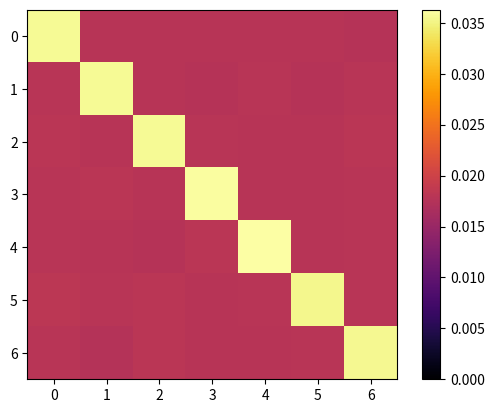

Write the Python code that produced this figure.
import matplotlib.pyplot as plt
import numpy as np

freq_array = [[0 for j in range(7)] for i in range(7)]
iters = 1e+6
for i in range(int(iters)):
	rng = np.random.randint(2**32) - 2**31
	rng = rng >> 4
	col = rng%7
	row = (rng>>3)%7
	freq_array[row][col] += 1/iters

plt.imshow(freq_array, vmin=0, cmap='inferno')
plt.colorbar()
plt.show()